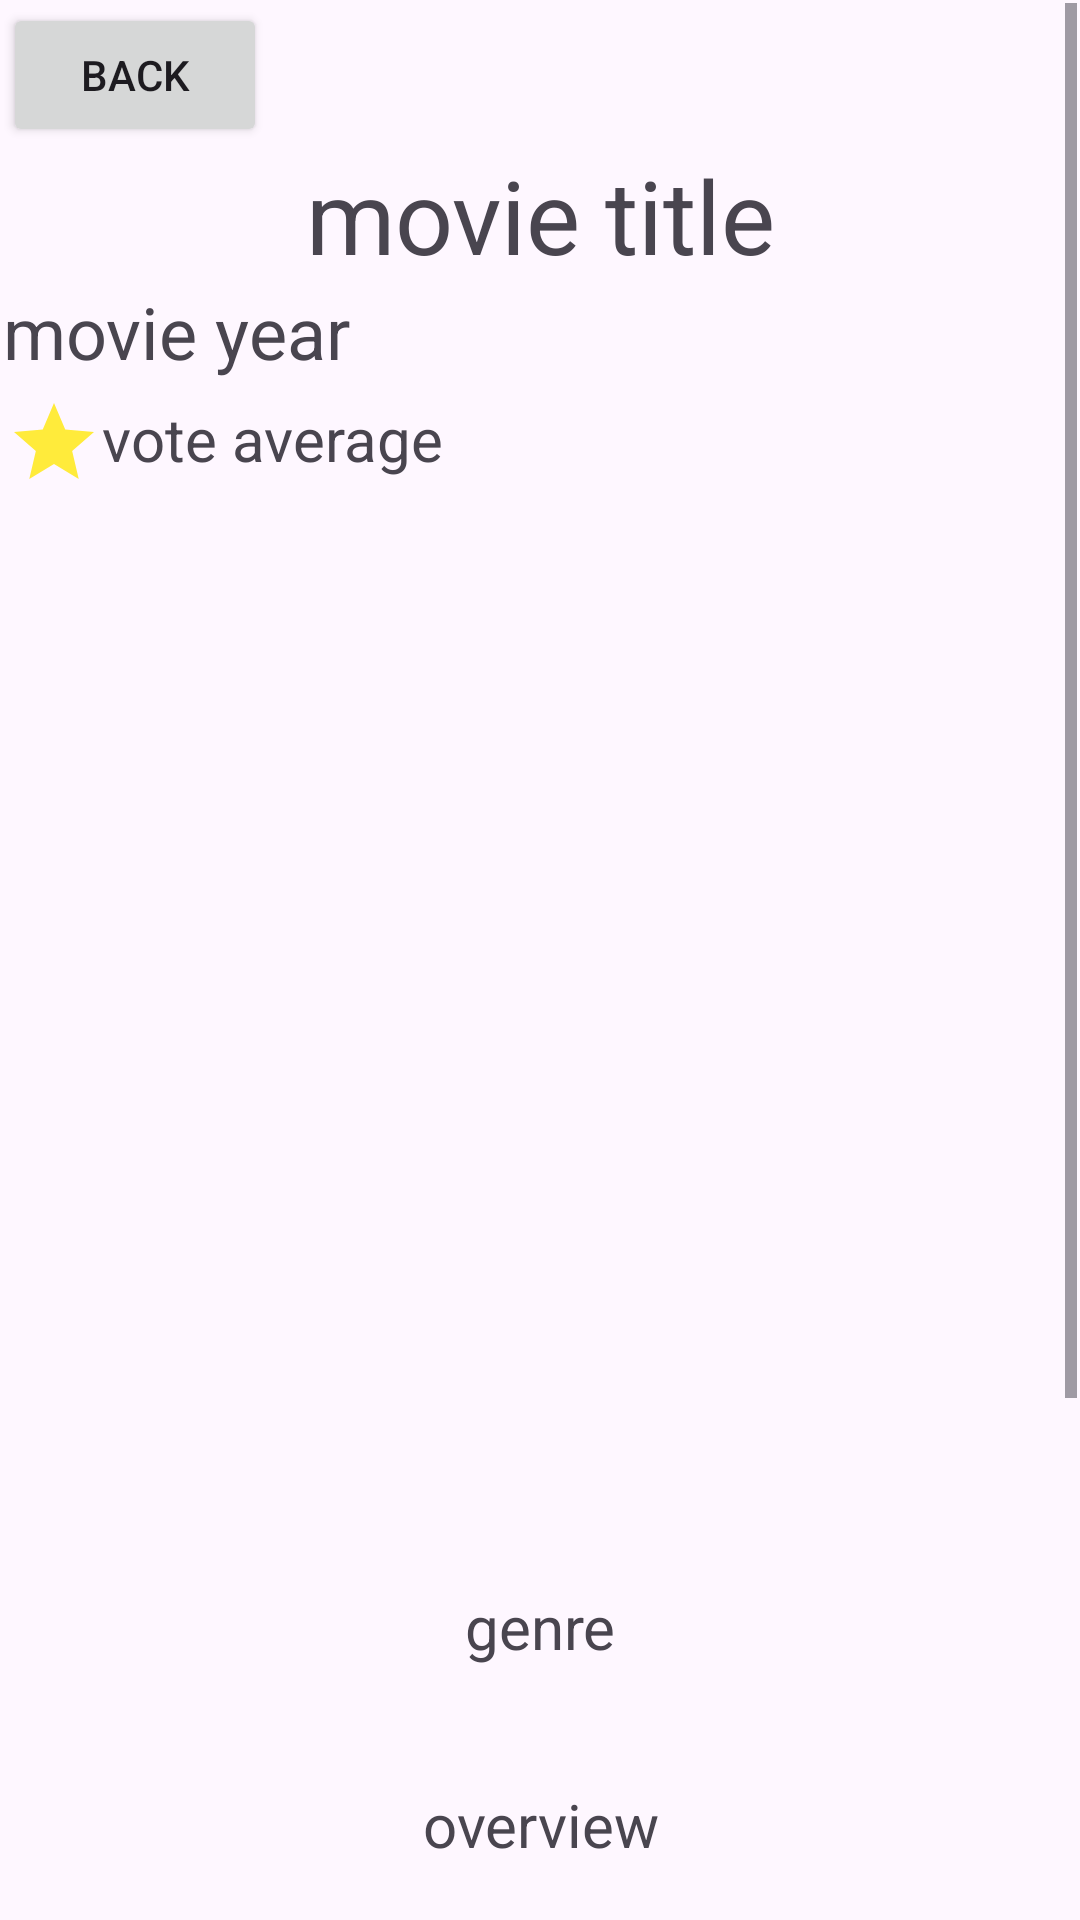

Reconstruct the res/layout file that produces this screen, plus the resources it refers to.
<!-- AndroidManifest.xml: application theme Theme.MovieMate -->
<!-- res/layout/fragment_details_screen.xml -->
<?xml version="1.0" encoding="utf-8"?>
<androidx.constraintlayout.widget.ConstraintLayout xmlns:android="http://schemas.android.com/apk/res/android"
    xmlns:app="http://schemas.android.com/apk/res-auto"
    xmlns:tools="http://schemas.android.com/tools"
    android:layout_width="match_parent"
    android:layout_height="match_parent"
    tools:context=".DetailsScreen">

    <ScrollView
        android:contentDescription="A description ???"
        android:id="@+id/scrollView"
        android:layout_width="0dp"
        android:layout_height="0dp"
        android:layout_marginStart="1dp"
        android:layout_marginTop="1dp"
        android:layout_marginEnd="1dp"
        android:layout_marginBottom="1dp"
        app:layout_constraintBottom_toBottomOf="parent"
        app:layout_constraintEnd_toEndOf="parent"
        app:layout_constraintStart_toStartOf="parent"
        app:layout_constraintTop_toTopOf="parent">

        <LinearLayout
            android:id="@+id/linearLayout"
            android:layout_width="match_parent"
            android:layout_height="wrap_content"
            android:orientation="vertical" >

            <Button
                android:id="@+id/backButton"
                android:layout_width="wrap_content"
                android:layout_height="match_parent"
                android:text="Back" />

            <TextView
                android:id="@+id/movieTitle"
                android:layout_width="match_parent"
                android:layout_height="wrap_content"
                android:text="movie title"
                android:textAlignment="center"
                android:textSize="34sp" />

            <TextView
                android:id="@+id/movieYear"
                android:layout_width="match_parent"
                android:layout_height="wrap_content"
                android:text="movie year"
                android:textSize="24sp" />

            <androidx.constraintlayout.widget.ConstraintLayout
                android:layout_width="match_parent"
                android:layout_height="wrap_content">

                <ImageView
                    android:id="@+id/imageStar"
                    android:layout_width="32dp"
                    android:layout_height="36dp"
                    android:layout_marginStart="1dp"
                    android:layout_marginTop="3dp"
                    android:src="@drawable/baseline_star_24"
                    app:layout_constraintBottom_toBottomOf="parent"
                    app:layout_constraintStart_toStartOf="parent"
                    app:layout_constraintTop_toTopOf="parent" />

                <TextView
                    android:id="@+id/voteAverage"
                    android:layout_width="wrap_content"
                    android:layout_height="wrap_content"
                    android:layout_marginTop="6dp"
                    android:text="vote average"
                    android:textSize="20sp"
                    app:layout_constraintStart_toEndOf="@+id/imageStar"
                    app:layout_constraintTop_toTopOf="parent" />
            </androidx.constraintlayout.widget.ConstraintLayout>

            <ImageView
                android:id="@+id/poster"
                android:layout_width="match_parent"
                android:layout_height="363dp"
                android:src="@drawable/ic_launcher_background" />

            <TextView
                android:id="@+id/genre"
                android:layout_width="match_parent"
                android:layout_height="wrap_content"
                android:text="genre"
                android:textAlignment="center"
                android:textSize="20sp" />

            <androidx.constraintlayout.widget.ConstraintLayout
                android:layout_width="match_parent"
                android:layout_height="321dp">

                <Button
                    android:id="@+id/favButton"
                    android:layout_width="150dp"
                    android:layout_height="wrap_content"
                    android:layout_marginStart="20dp"
                    android:layout_marginTop="25dp"
                    android:text="favourites"
                    app:layout_constraintBottom_toBottomOf="parent"
                    app:layout_constraintStart_toStartOf="parent"
                    app:layout_constraintTop_toBottomOf="@+id/overview" />

                <Button
                    android:id="@+id/watchlistButton"
                    android:layout_width="150dp"
                    android:layout_height="wrap_content"
                    android:layout_marginTop="25dp"
                    android:layout_marginEnd="20dp"
                    android:text="watchlist"
                    app:layout_constraintBottom_toBottomOf="parent"
                    app:layout_constraintEnd_toEndOf="parent"
                    app:layout_constraintTop_toBottomOf="@+id/overview" />

                <TextView
                    android:id="@+id/overview"
                    android:layout_width="match_parent"
                    android:layout_height="wrap_content"
                    android:layout_marginBottom="100dp"
                    android:text="overview"
                    android:textAlignment="center"
                    android:textSize="20dp"
                    app:layout_constraintBottom_toBottomOf="parent"
                    app:layout_constraintEnd_toEndOf="parent"
                    app:layout_constraintHorizontal_bias="0.0"
                    app:layout_constraintStart_toStartOf="parent"
                    app:layout_constraintTop_toTopOf="parent"
                    app:layout_constraintVertical_bias="0.201" />
            </androidx.constraintlayout.widget.ConstraintLayout>

        </LinearLayout>
    </ScrollView>
</androidx.constraintlayout.widget.ConstraintLayout>
<!-- resources referenced by this layout -->
<resources>
  <!-- drawable baseline_star_24 (drawable) -->
  <vector xmlns:android="http://schemas.android.com/apk/res/android" android:height="24dp"  android:viewportHeight="24" android:viewportWidth="24" android:width="24dp">
        
      <path android:fillColor="@color/yellow" android:pathData="M12,17.27L18.18,21l-1.64,-7.03L22,9.24l-7.19,-0.61L12,2 9.19,8.63 2,9.24l5.46,4.73L5.82,21z"/>
      
  </vector>
  <style name="Theme.MovieMate" parent="Base.Theme.MovieMate" />
  <color name="yellow">#FFEB3B</color>
  <style name="Base.Theme.MovieMate" parent="Theme.Material3.DayNight.NoActionBar">
          
          
          <item name="windowActionBar">true</item>
          <item name="windowNoTitle">false</item>
      </style>
</resources>
